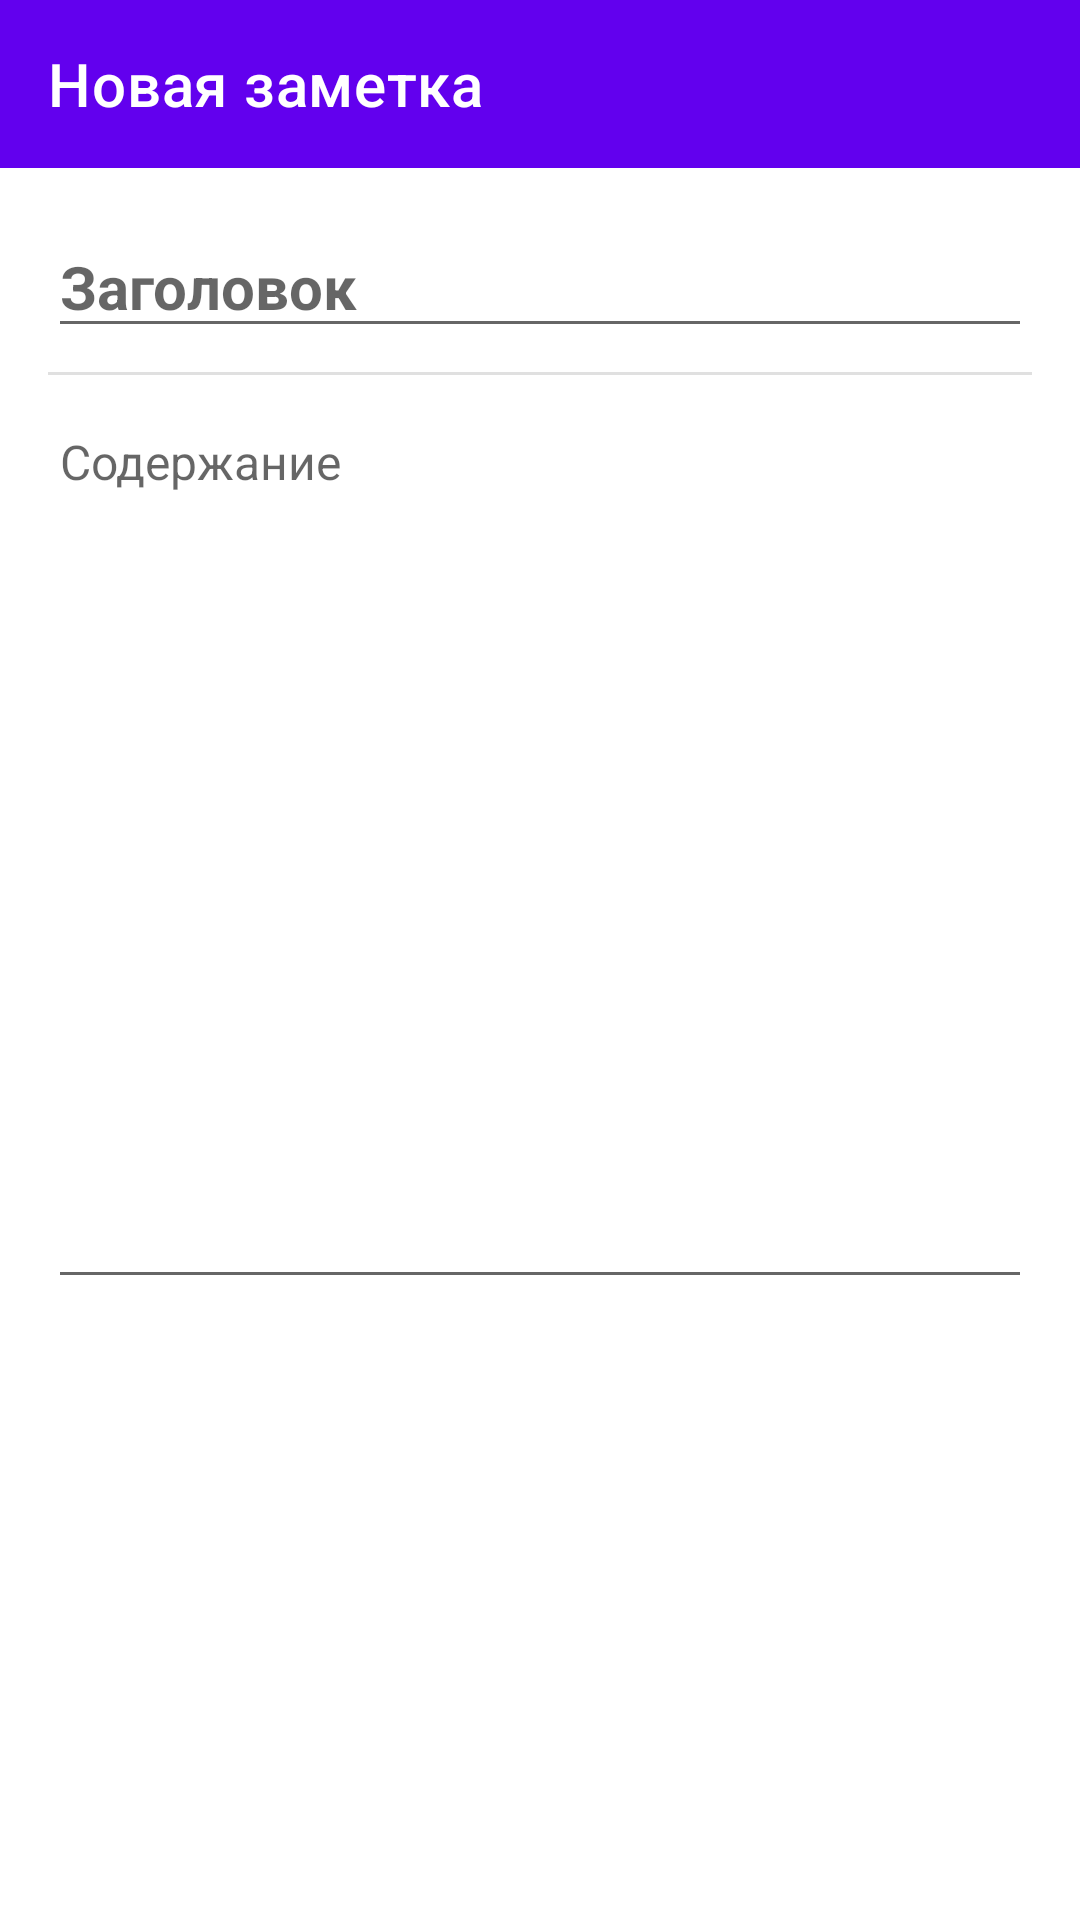

This screen was rendered from an Android layout file. Write that file and the resources it references.
<!-- AndroidManifest.xml: application theme Theme.NewProject -->
<!-- res/layout/activity_edit_note.xml -->
<?xml version="1.0" encoding="utf-8"?>
<LinearLayout xmlns:android="http://schemas.android.com/apk/res/android"
    xmlns:app="http://schemas.android.com/apk/res-auto"
    android:layout_width="match_parent"
    android:layout_height="match_parent"
    android:orientation="vertical"
    android:background="#FFFFFF">

    <androidx.appcompat.widget.Toolbar
        android:id="@+id/toolbar"
        android:layout_width="match_parent"
        android:layout_height="?attr/actionBarSize"
        android:background="@color/purple_500"
        android:theme="@style/ThemeOverlay.AppCompat.Dark.ActionBar"
        app:popupTheme="@style/ThemeOverlay.AppCompat.Light"
        app:title="Новая заметка" />

    <ScrollView
        android:layout_width="match_parent"
        android:layout_height="match_parent"
        android:padding="16dp">

        <LinearLayout
            android:layout_width="match_parent"
            android:layout_height="wrap_content"
            android:orientation="vertical">

            <EditText
                android:id="@+id/title_edit_text"
                android:layout_width="match_parent"
                android:layout_height="wrap_content"
                android:hint="Заголовок"
                android:textSize="20sp"
                android:textStyle="bold"
                android:maxLines="2"
                android:inputType="textCapSentences"
                android:textColor="#212121" />

            <View
                android:layout_width="match_parent"
                android:layout_height="1dp"
                android:layout_marginVertical="8dp"
                android:background="#E0E0E0" />

            <EditText
                android:id="@+id/content_edit_text"
                android:layout_width="match_parent"
                android:layout_height="match_parent"
                android:layout_weight="1"
                android:hint="Содержание"
                android:textSize="16sp"
                android:gravity="top"
                android:inputType="textMultiLine|textCapSentences"
                android:minHeight="300dp"
                android:textColor="#424242" />

        </LinearLayout>

    </ScrollView>

</LinearLayout>
<!-- resources referenced by this layout -->
<resources>
  <color name="purple_500">#FF6200EE</color>
  <style name="Theme.NewProject" parent="Theme.MaterialComponents.Light.DarkActionBar">
          <item name="colorPrimary">@color/purple_500</item>
          <item name="colorPrimaryVariant">@color/purple_700</item>
          <item name="colorOnPrimary">@color/white</item>
          <item name="colorSecondary">@color/teal_200</item>
          <item name="colorSecondaryVariant">@color/teal_700</item>
          <item name="colorOnSecondary">@color/black</item>
      </style>
  <color name="purple_700">#FF3700B3</color>
  <color name="white">#FFFFFFFF</color>
  <color name="teal_200">#FF03DAC5</color>
  <color name="teal_700">#FF018786</color>
  <color name="black">#FF000000</color>
</resources>
